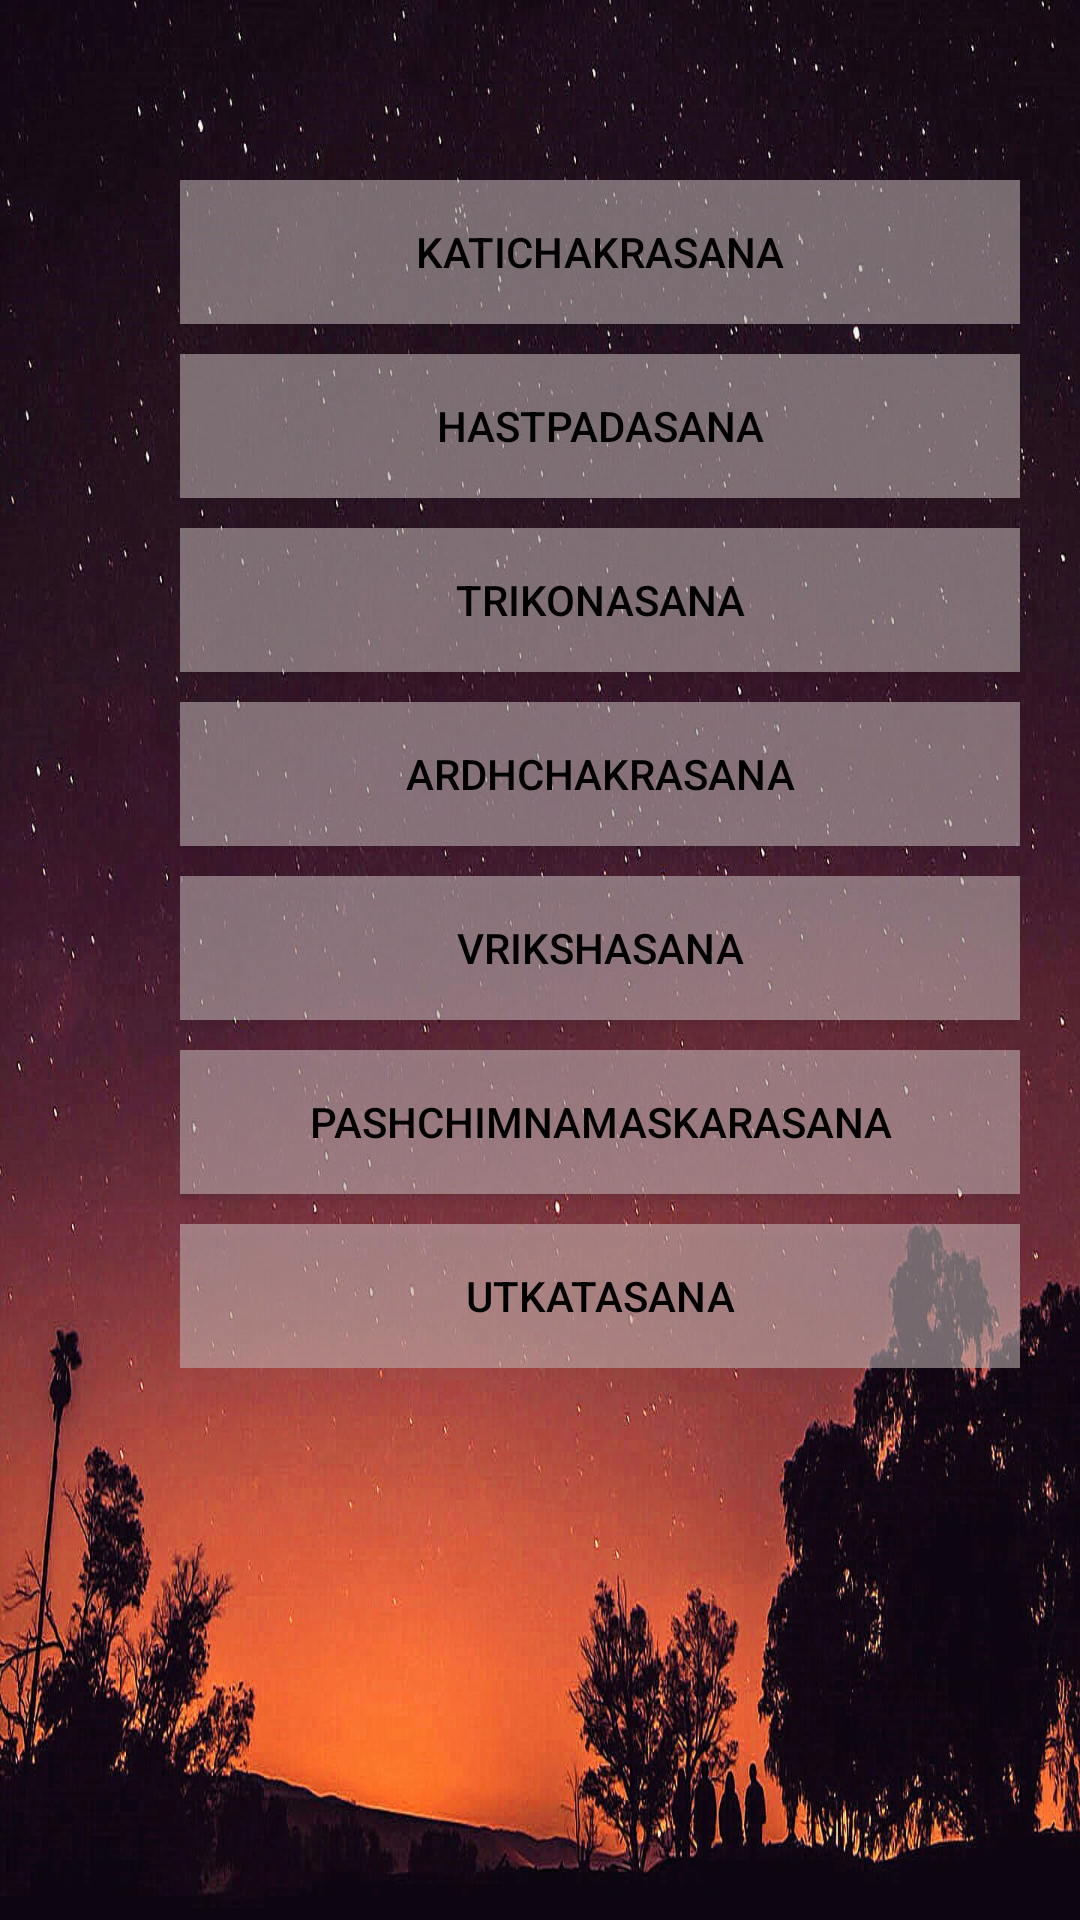

Here is an Android app screen rendered from its layout file. Give the layout XML and the strings, colors and styles it references.
<!-- AndroidManifest.xml: application theme AppTheme -->
<!-- res/layout/activity_direct.xml -->
<?xml version="1.0" encoding="utf-8"?>
<LinearLayout xmlns:android="http://schemas.android.com/apk/res/android"
    xmlns:tools="http://schemas.android.com/tools"
    android:layout_width="match_parent"
    android:layout_height="match_parent"
    android:background="@drawable/image_1"
    android:orientation="vertical"
    tools:context="com.apkglobal.yoga.DirectActivity">


    <LinearLayout
        android:layout_width="280sp"
        android:layout_height="wrap_content"
        android:layout_marginLeft="60dp"
        android:layout_marginTop="50dp"
        android:orientation="vertical">

        <Button
            android:id="@+id/btn_katichakrasana"
            style="@style/btn_text"
            android:layout_width="280dp"
            android:layout_height="wrap_content"
            android:layout_marginTop="10dp"
            android:text="Katichakrasana" />

        <Button
            android:id="@+id/btn_hastpadasana"
            style="@style/btn_text"
            android:layout_width="280dp"
            android:layout_height="wrap_content"
            android:layout_marginTop="10dp"
            android:text="HastPadasana" />


        <Button
            android:id="@+id/btn_trikonaasana"
            style="@style/btn_text"
            android:layout_width="280dp"
            android:layout_height="wrap_content"
            android:layout_marginTop="10dp"
            android:text="Trikonasana" />

        <Button
            android:id="@+id/btn_ardhachakrasana"
            style="@style/btn_text"
            android:layout_width="280dp"
            android:layout_height="wrap_content"
            android:layout_marginTop="10dp"
            android:text="Ardhchakrasana" />

        <Button
            android:id="@+id/btn_vrikshasana"
            style="@style/btn_text"
            android:layout_width="280dp"
            android:layout_height="wrap_content"
            android:layout_marginTop="10dp"
            android:text="Vrikshasana" />

        <Button
            android:id="@+id/btn_pashchimnamaskarasana"
            style="@style/btn_text"
            android:layout_width="280dp"
            android:layout_height="wrap_content"
            android:layout_marginTop="10dp"
            android:text="pashchimnamaskarasana" />

        <Button
            android:id="@+id/btn_utkatasana"
            style="@style/btn_text"
            android:layout_width="280dp"
            android:layout_height="wrap_content"
            android:layout_marginTop="10dp"
            android:text="Utkatasana" />

    </LinearLayout>
</LinearLayout>
<!-- resources referenced by this layout -->
<resources>
  <!-- drawable image_1: jpg bitmap (drawable, 227256 bytes) -->
  <style name="btn_text">
      <item name="android:textSize">14sp</item>
      <item name="android:textColor">#000000</item>
      <item name="android:background"> #87cfc1c1</item>
      </style>
  <style name="AppTheme" parent="Theme.AppCompat.Light.DarkActionBar">
          
          <item name="colorPrimary">@color/colorPrimary</item>
          <item name="colorPrimaryDark">@color/colorPrimaryDark</item>
          <item name="colorAccent">@color/colorAccent</item>
      </style>
  <color name="colorPrimary">#00838F</color>
  <color name="colorPrimaryDark">#00838F</color>
  <color name="colorAccent">#006064</color>
</resources>
